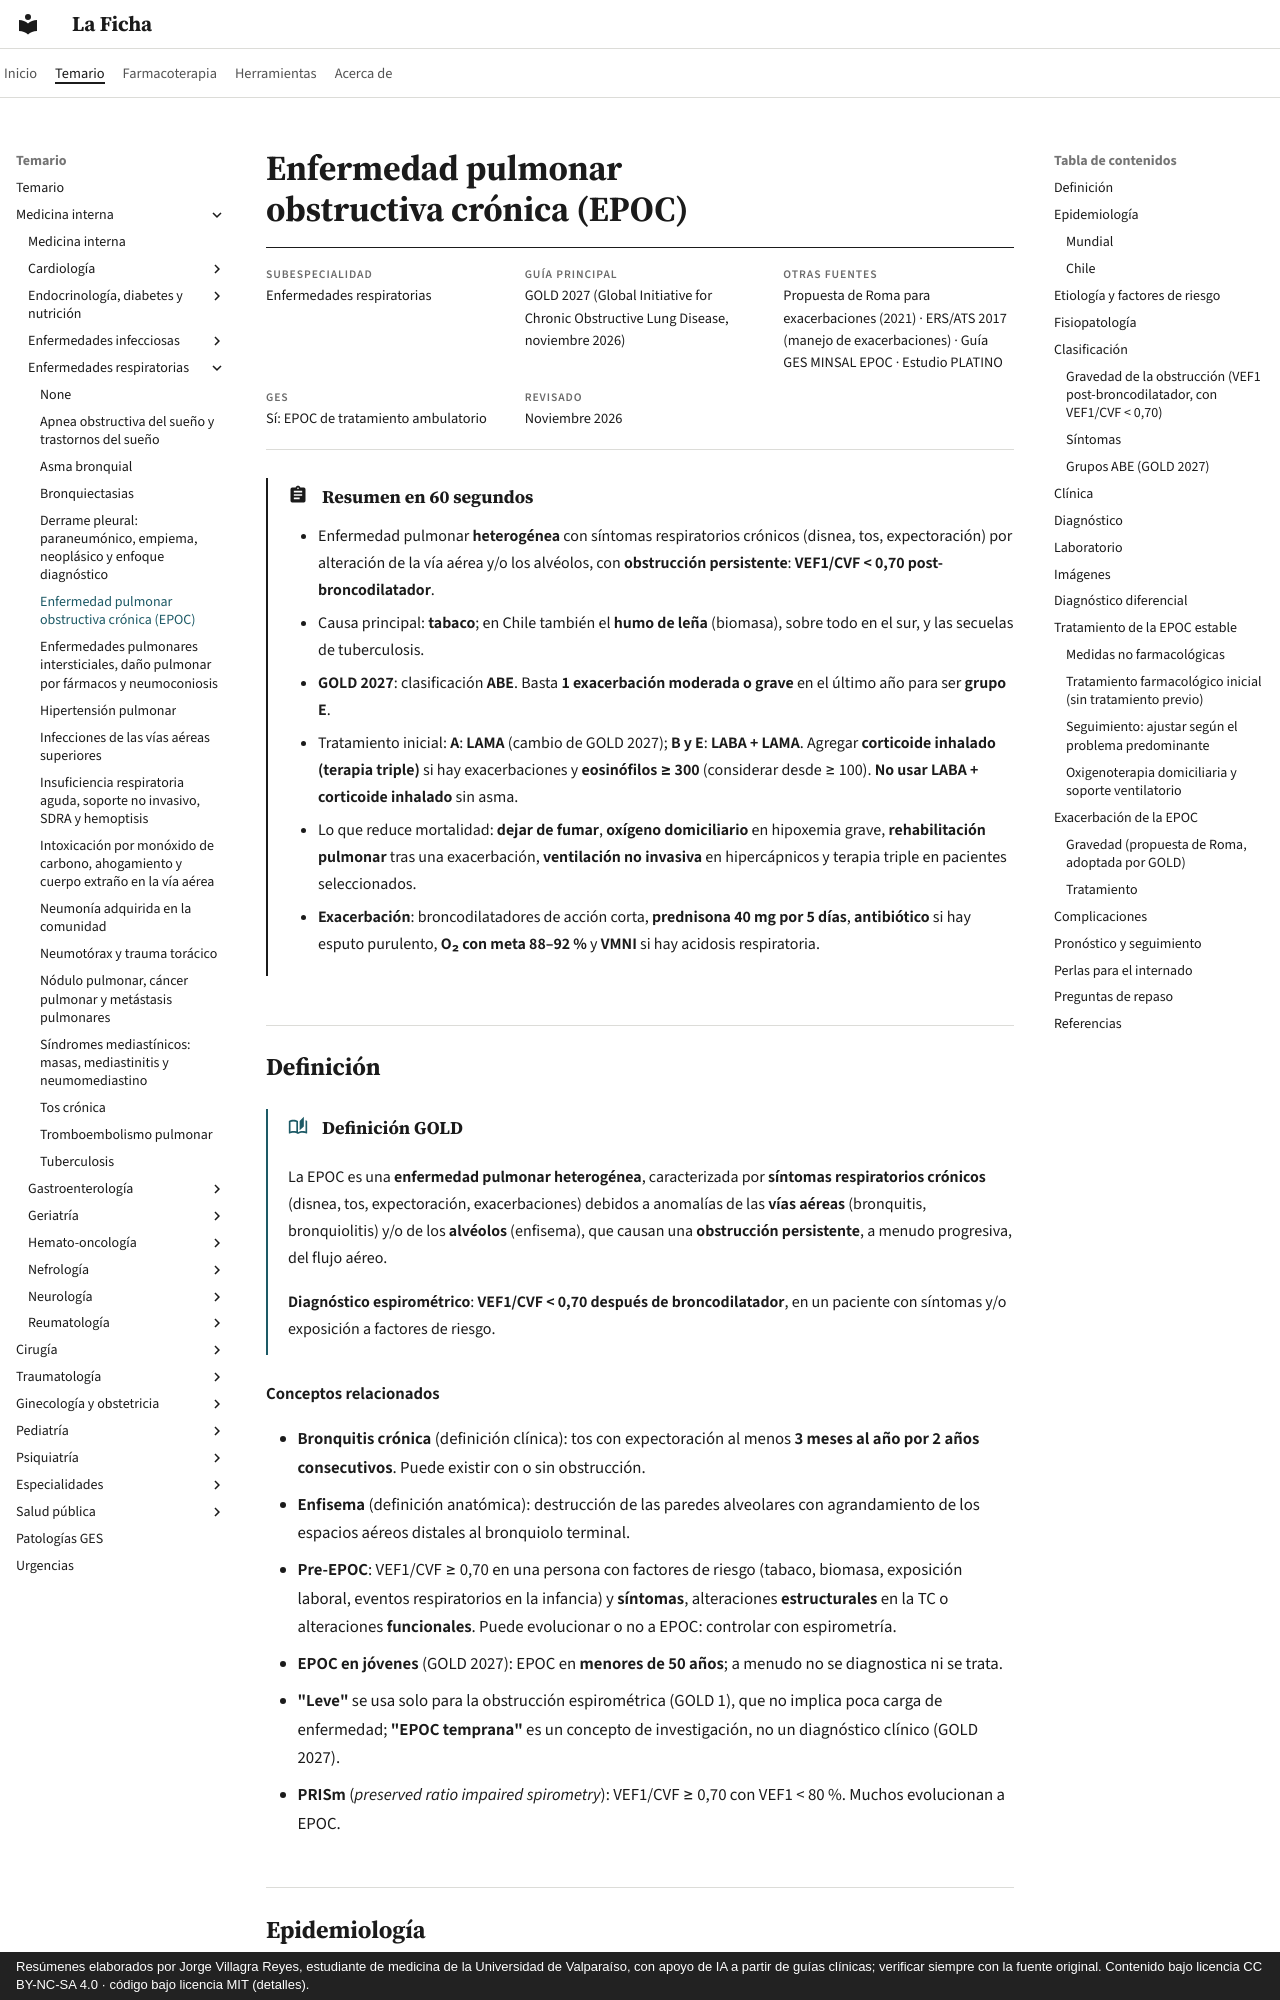

repository: jorgevillagrareyes-dotcom/laficha · page: respiratorio/epoc.html · generator: mkdocs · copyright: Resúmenes elaborados por Jorge Villagra Reyes, estudiante de medicina de la Universidad de Valparaíso, con apoyo de IA a partir de guías clínicas; verificar siempre con la fuente original. Contenido bajo licencia CC BY-NC-SA 4.0 · código bajo licencia MIT (detalles).

---
tags:
  - Respiratorio
  - GES
  - Frecuente en sala
  - Urgencia
---

# Enfermedad pulmonar obstructiva crónica (EPOC)

<div class="ficha" markdown>

**Subespecialidad**
Enfermedades respiratorias

**Guía principal**
GOLD 2027 (Global Initiative for Chronic Obstructive Lung Disease, noviembre 2026)

**Otras fuentes**
Propuesta de Roma para exacerbaciones (2021) · ERS/ATS 2017 (manejo de exacerbaciones) · Guía GES MINSAL EPOC · Estudio PLATINO

**GES**
Sí: EPOC de tratamiento ambulatorio

**Revisado**
Noviembre 2026

</div>

!!! abstract "Resumen en 60 segundos"
    - Enfermedad pulmonar **heterogénea** con síntomas respiratorios crónicos (disnea, tos, expectoración) por alteración de la vía aérea y/o los alvéolos, con **obstrucción persistente**: **VEF1/CVF < 0,70 post-broncodilatador**.
    - Causa principal: **tabaco**; en Chile también el **humo de leña** (biomasa), sobre todo en el sur, y las secuelas de tuberculosis.
    - **GOLD 2027**: clasificación **ABE**. Basta **1 exacerbación moderada o grave** en el último año para ser **grupo E**.
    - Tratamiento inicial: **A**: **LAMA** (cambio de GOLD 2027); **B y E**: **LABA + LAMA**. Agregar **corticoide inhalado (terapia triple)** si hay exacerbaciones y **eosinófilos ≥ 300** (considerar desde ≥ 100). **No usar LABA + corticoide inhalado** sin asma.
    - Lo que reduce mortalidad: **dejar de fumar**, **oxígeno domiciliario** en hipoxemia grave, **rehabilitación pulmonar** tras una exacerbación, **ventilación no invasiva** en hipercápnicos y terapia triple en pacientes seleccionados.
    - **Exacerbación**: broncodilatadores de acción corta, **prednisona 40 mg por 5 días**, **antibiótico** si hay esputo purulento, **O₂ con meta 88–92 %** y **VMNI** si hay acidosis respiratoria.

## Definición

!!! guia "Definición GOLD"
    La EPOC es una **enfermedad pulmonar heterogénea**, caracterizada por **síntomas respiratorios crónicos** (disnea, tos, expectoración, exacerbaciones) debidos a anomalías de las **vías aéreas** (bronquitis, bronquiolitis) y/o de los **alvéolos** (enfisema), que causan una **obstrucción persistente**, a menudo progresiva, del flujo aéreo.

    **Diagnóstico espirométrico**: **VEF1/CVF < 0,70 después de broncodilatador**, en un paciente con síntomas y/o exposición a factores de riesgo.

**Conceptos relacionados**

- **Bronquitis crónica** (definición clínica): tos con expectoración al menos **3 meses al año por 2 años consecutivos**. Puede existir con o sin obstrucción.
- **Enfisema** (definición anatómica): destrucción de las paredes alveolares con agrandamiento de los espacios aéreos distales al bronquiolo terminal.
- **Pre-EPOC**: VEF1/CVF ≥ 0,70 en una persona con factores de riesgo (tabaco, biomasa, exposición laboral, eventos respiratorios en la infancia) y **síntomas**, alteraciones **estructurales** en la TC o alteraciones **funcionales**. Puede evolucionar o no a EPOC: controlar con espirometría.
- **EPOC en jóvenes** (GOLD 2027): EPOC en **menores de 50 años**; a menudo no se diagnostica ni se trata.
- **"Leve"** se usa solo para la obstrucción espirométrica (GOLD 1), que no implica poca carga de enfermedad; **"EPOC temprana"** es un concepto de investigación, no un diagnóstico clínico (GOLD 2027).
- **PRISm** (*preserved ratio impaired spirometry*): VEF1/CVF ≥ 0,70 con VEF1 < 80 %. Muchos evolucionan a EPOC.

## Epidemiología
